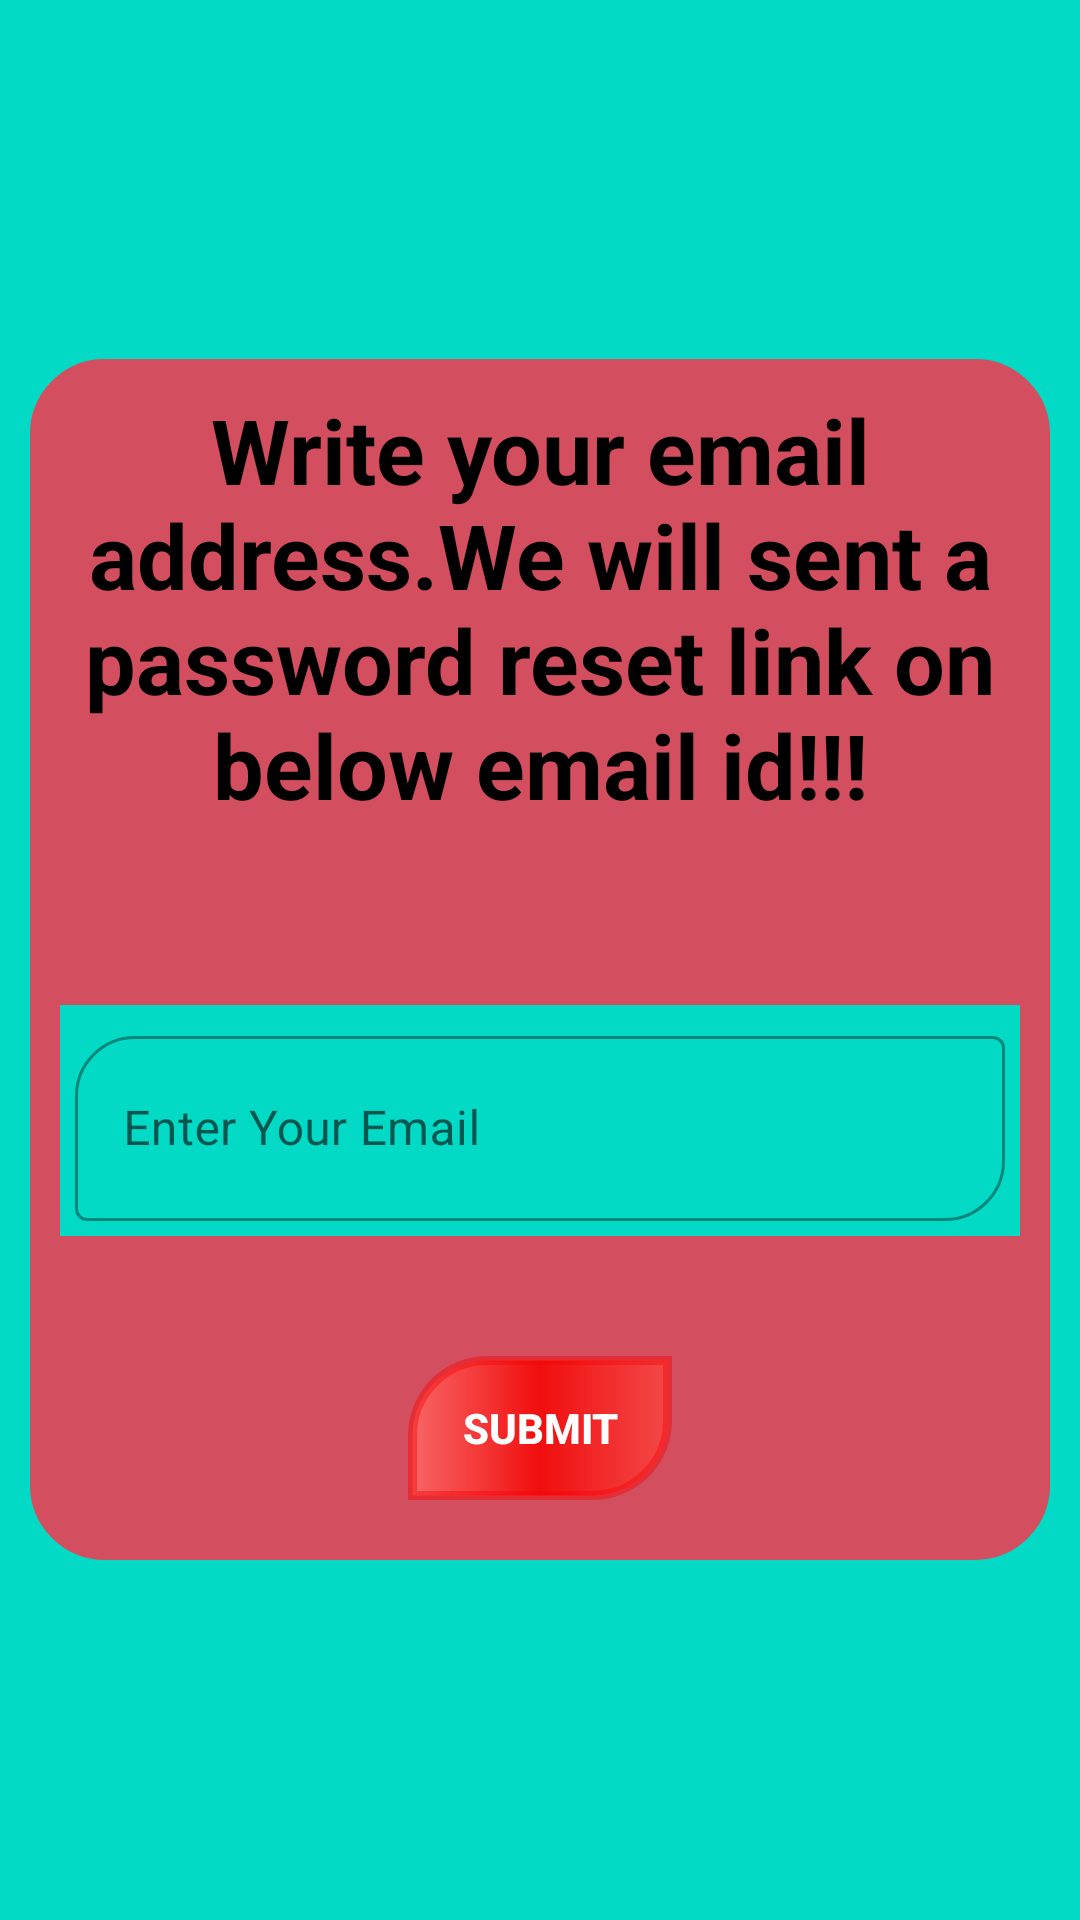

Produce the Android XML layout that renders to this screen, including the resource entries it uses.
<!-- AndroidManifest.xml: application theme Theme.SmartApponintment -->
<!-- res/layout/raw_fp.xml -->
<?xml version="1.0" encoding="utf-8"?>
<LinearLayout xmlns:android="http://schemas.android.com/apk/res/android"
    android:layout_width="match_parent"
    android:layout_height="match_parent"
    xmlns:app="http://schemas.android.com/apk/res-auto"
    android:gravity="center"
    android:background="@color/teal_200"
    android:orientation="vertical">

    <RelativeLayout
        android:layout_width="match_parent"
        android:layout_height="wrap_content"
        android:background="@drawable/bg_raw">

    <TextView
        android:layout_width="match_parent"
        android:layout_height="wrap_content"
        android:id="@+id/t1"
        android:text="Write your email address.We will sent a password reset link on below email id!!!"
        android:textSize="30dp"
        android:layout_marginTop="20dp"
        android:textAlignment="center"
        android:layout_margin="20dp"
        android:textStyle="bold"
        android:textColor="#000000"/>

    <com.google.android.material.textfield.TextInputLayout
        android:layout_width="match_parent"
        android:layout_height="wrap_content"
        app:boxCornerRadiusTopStart="20dp"
        app:boxCornerRadiusBottomEnd="20dp"
        style="@style/Widget.MaterialComponents.TextInputLayout.OutlinedBox"
        android:hint="Enter Your Email"
        android:id="@+id/t2"
        android:layout_below="@+id/t1"
        android:layout_marginLeft="20dp"
        android:layout_marginRight="20dp"
        android:padding="5dp"
        app:hintTextColor="#D7FB0707"
        android:background="@color/teal_200"
        android:layout_marginTop="40dp">

        <com.google.android.material.textfield.TextInputEditText
            android:layout_width="match_parent"
            android:layout_height="wrap_content"
            android:id="@+id/edt_fp"
            android:singleLine="true"
            android:padding="20dp"
            android:textColor="#000000"
            android:imeOptions="actionDone"
            android:inputType="textEmailAddress">
        </com.google.android.material.textfield.TextInputEditText>

    </com.google.android.material.textfield.TextInputLayout>

        <android.widget.Button
            android:id="@+id/btn_submit"
            android:layout_width="wrap_content"
            android:layout_height="wrap_content"
            android:layout_below="@+id/t2"
            android:layout_centerHorizontal="true"
            android:layout_marginTop="40dp"
            android:layout_marginBottom="30dp"
            android:background="@drawable/btn_bg"
            android:text="Submit"
            android:textColor="#ffffff"
            android:textStyle="bold" />

    </RelativeLayout>

</LinearLayout>
<!-- resources referenced by this layout -->
<resources>
  <color name="teal_200">#FF03DAC5</color>
  <!-- drawable bg_raw (drawable) -->
  <?xml version="1.0" encoding="utf-8"?>
  <shape xmlns:android="http://schemas.android.com/apk/res/android">
  
      <solid android:color="#DDF4394F" />
      <corners android:radius="30dp" />
      <stroke android:width="10dp"
          android:color="@color/teal_200"/>
  
  </shape>
  <!-- drawable btn_bg (drawable) -->
  <?xml version="1.0" encoding="utf-8"?>
  <shape xmlns:android="http://schemas.android.com/apk/res/android">
  <gradient android:startColor="#F86565"
      android:centerColor="#F10E0E"
      android:endColor="#F34848"/>
  
      <corners
          android:topLeftRadius="25dp"
          android:bottomRightRadius="25dp"
          />
      <stroke android:width="3dp"
          android:color="#6AFA0101"/>
  </shape>
  <style name="Theme.SmartApponintment" parent="Theme.MaterialComponents.DayNight.NoActionBar">
          
          <item name="colorPrimary">@color/purple_500</item>
          <item name="colorPrimaryVariant">@color/purple_700</item>
          <item name="colorOnPrimary">@color/white</item>
          
          <item name="colorSecondary">@color/teal_200</item>
          <item name="colorSecondaryVariant">@color/teal_700</item>
          <item name="colorOnSecondary">@color/black</item>
          
          <item name="android:statusBarColor" tools:targetApi="l">?attr/colorPrimaryVariant</item>
          
      </style>
  <color name="purple_500">#FF6200EE</color>
  <color name="purple_700">#D3F4291A</color>
  <color name="white">#FFFFFFFF</color>
  <color name="teal_700">#FF018786</color>
  <color name="black">#FF000000</color>
</resources>
